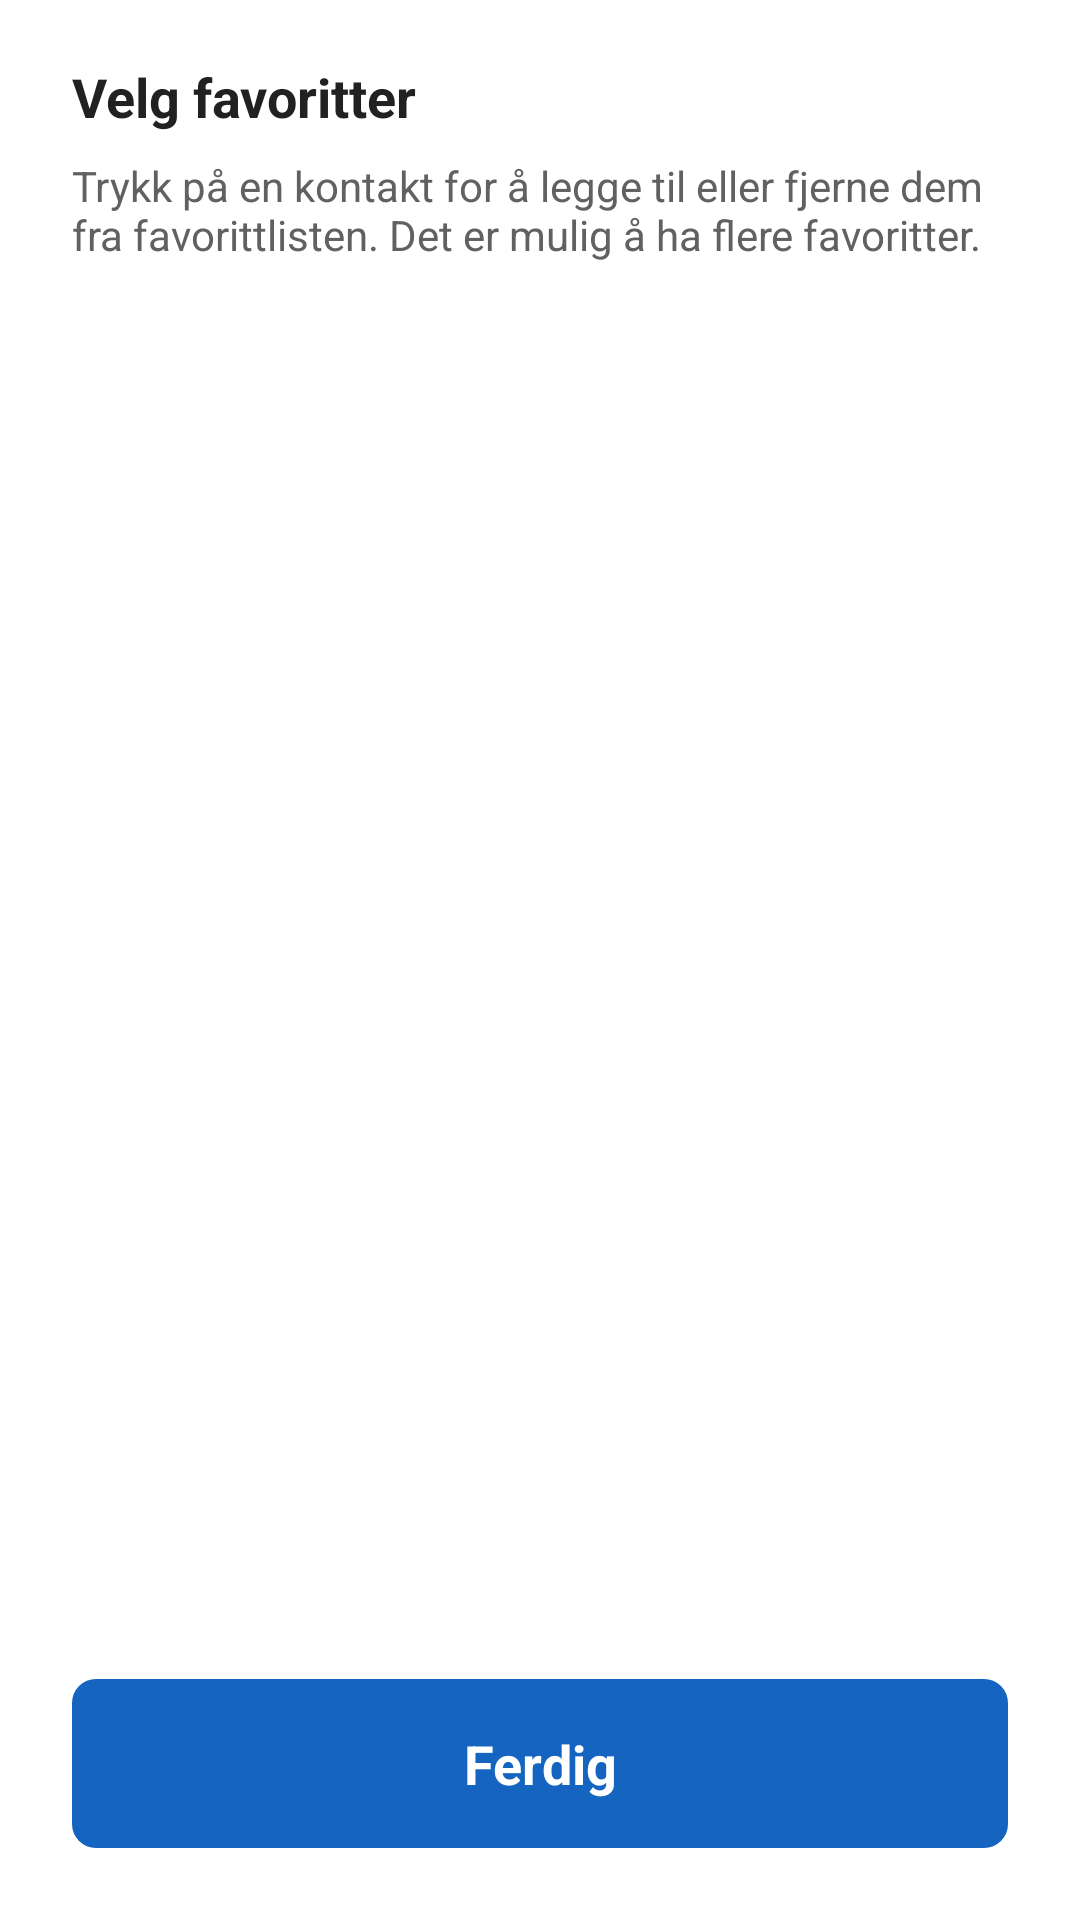

This screen was rendered from an Android layout file. Write that file and the resources it references.
<!-- AndroidManifest.xml: application theme Theme.TV_caller_app -->
<!-- res/layout/dialog_manage_favorites.xml -->
<?xml version="1.0" encoding="utf-8"?>
<LinearLayout xmlns:android="http://schemas.android.com/apk/res/android"
    xmlns:tools="http://schemas.android.com/tools"
    android:layout_width="match_parent"
    android:layout_height="wrap_content"
    android:orientation="vertical"
    android:background="@drawable/background_dialog"
    android:paddingTop="@dimen/dialog_padding_top"
    android:paddingBottom="@dimen/dialog_padding_bottom"
    android:paddingHorizontal="@dimen/dialog_padding_horizontal">

    <TextView
        android:layout_width="wrap_content"
        android:layout_height="wrap_content"
        android:text="@string/manage_favorites_title"
        android:textSize="@dimen/dialog_title_size"
        android:textColor="@color/text_primary"
        android:textStyle="bold"
        android:layout_marginBottom="@dimen/padding_small"
        android:accessibilityHeading="true"
        tools:ignore="UnusedAttribute" />

    <TextView
        android:layout_width="wrap_content"
        android:layout_height="wrap_content"
        android:text="@string/manage_favorites_subtitle"
        android:textSize="@dimen/text_caption"
        android:textColor="@color/text_secondary"
        android:layout_marginBottom="@dimen/padding_medium" />

    <androidx.recyclerview.widget.RecyclerView
        android:id="@+id/rv_contacts"
        android:layout_width="match_parent"
        android:layout_height="0dp"
        android:layout_weight="1"
        android:layout_marginBottom="@dimen/padding_large"
        tools:listitem="@layout/item_manage_favorite" />

    <TextView
        android:id="@+id/btn_done"
        android:layout_width="match_parent"
        android:layout_height="wrap_content"
        android:padding="@dimen/padding_standard"
        android:text="@string/done"
        android:textSize="@dimen/text_primary"
        android:textColor="@android:color/white"
        android:textStyle="bold"
        android:gravity="center"
        android:background="@drawable/button_primary"
        android:focusable="true"
        android:clickable="true"
        tools:ignore="UnusedAttribute" />

</LinearLayout>
<!-- res/layout/item_manage_favorite.xml (included above) -->
<?xml version="1.0" encoding="utf-8"?>
<LinearLayout xmlns:android="http://schemas.android.com/apk/res/android"
    xmlns:tools="http://schemas.android.com/tools"
    android:layout_width="match_parent"
    android:layout_height="wrap_content"
    android:orientation="horizontal"
    android:gravity="center_vertical"
    android:layout_marginBottom="6dp">

    <LinearLayout
        android:layout_width="0dp"
        android:layout_height="wrap_content"
        android:layout_weight="1"
        android:orientation="horizontal"
        android:gravity="center_vertical"
        android:paddingVertical="@dimen/padding_standard"
        android:paddingHorizontal="@dimen/padding_medium"
        android:background="@drawable/button_menu_item"
        android:layout_marginEnd="@dimen/padding_standard">

        <FrameLayout
            android:layout_width="40dp"
            android:layout_height="40dp"
            android:layout_marginStart="12dp"
            android:layout_marginEnd="8dp">

            <View
                android:id="@+id/avatar_bg"
                android:layout_width="match_parent"
                android:layout_height="match_parent"
                android:background="@drawable/avatar_circle_card_favorite"
                android:importantForAccessibility="no" />

            <ImageView
                android:id="@+id/avatar_image"
                android:layout_width="match_parent"
                android:layout_height="match_parent"
                android:scaleType="centerCrop"
                android:visibility="gone"
                android:importantForAccessibility="no" />

            <TextView
                android:id="@+id/avatar_initial"
                android:layout_width="match_parent"
                android:layout_height="match_parent"
                android:gravity="center"
                android:textColor="#FFFFFF"
                android:textSize="16sp"
                android:textStyle="bold"
                android:importantForAccessibility="no"
                tools:text="O" />

        </FrameLayout>

        <TextView
            android:id="@+id/txt_contact_name"
            android:layout_width="0dp"
            android:layout_height="wrap_content"
            android:layout_weight="1"
            android:textSize="@dimen/text_primary"
            android:textColor="@color/text_primary"
            android:ellipsize="end"
            android:maxLines="1"
            tools:text="Ola Nordmann (nickname)" />

    </LinearLayout>

    <LinearLayout
        android:layout_width="0dp"
        android:layout_height="match_parent"
        android:layout_weight="1"
        android:orientation="horizontal">

        <LinearLayout
            android:id="@+id/btn_favorite_toggle"
            android:layout_width="0dp"
            android:layout_height="match_parent"
            android:layout_weight="1"
            android:orientation="horizontal"
            android:gravity="center"
            android:clickable="true"
            android:focusable="true"
            android:defaultFocusHighlightEnabled="false"
            tools:background="@drawable/button_primary"
            tools:ignore="UnusedAttribute">

            <ImageView
                android:id="@+id/icon_favorite"
                android:layout_width="20dp"
                android:layout_height="20dp"
                android:layout_marginEnd="6dp"
                android:importantForAccessibility="no"
                tools:src="@drawable/ic_star_white" />

            <TextView
                android:id="@+id/txt_favorite_label"
                android:layout_width="wrap_content"
                android:layout_height="wrap_content"
                android:textColor="#FFFFFF"
                android:textSize="@dimen/text_primary"
                android:importantForAccessibility="no"
                tools:text="Favoritt" />

        </LinearLayout>

        <LinearLayout
            android:id="@+id/btn_priority_toggle"
            android:layout_width="0dp"
            android:layout_height="match_parent"
            android:layout_weight="1"
            android:orientation="horizontal"
            android:gravity="center"
            android:clickable="true"
            android:focusable="true"
            android:defaultFocusHighlightEnabled="false"
            android:layout_marginStart="@dimen/padding_standard"
            tools:background="@drawable/button_secondary"
            tools:ignore="UnusedAttribute">

            <ImageView
                android:id="@+id/icon_priority"
                android:layout_width="20dp"
                android:layout_height="20dp"
                android:layout_marginEnd="6dp"
                android:importantForAccessibility="no"
                tools:src="@drawable/ic_priority_white" />

            <TextView
                android:id="@+id/txt_priority_label"
                android:layout_width="wrap_content"
                android:layout_height="wrap_content"
                android:textColor="#FFFFFF"
                android:textSize="@dimen/text_primary"
                android:importantForAccessibility="no"
                tools:text="Ikke prioritert" />

        </LinearLayout>

    </LinearLayout>

</LinearLayout>
<!-- resources referenced by this layout -->
<resources>
  <color name="text_primary">#212121</color>
  <color name="text_secondary">#616161</color>
  <dimen name="dialog_padding_bottom">24dp</dimen>
  <dimen name="dialog_padding_horizontal">24dp</dimen>
  <dimen name="dialog_padding_top">20dp</dimen>
  <dimen name="dialog_title_size">18sp</dimen>
  <dimen name="padding_large">24dp</dimen>
  <dimen name="padding_medium">12dp</dimen>
  <dimen name="padding_small">8dp</dimen>
  <dimen name="padding_standard">16dp</dimen>
  <dimen name="text_caption">14sp</dimen>
  <dimen name="text_primary">18sp</dimen>
  <!-- drawable avatar_circle_card_favorite (drawable) -->
  <?xml version="1.0" encoding="utf-8"?>
  <shape xmlns:android="http://schemas.android.com/apk/res/android"
      android:shape="oval">
      <solid android:color="@color/vk_secondary" />
      <stroke android:width="1.5dp" android:color="@color/vk_primary" />
      <size android:width="80dp" android:height="80dp" />
  </shape>
  <!-- drawable ic_priority_white (drawable) -->
  <?xml version="1.0" encoding="utf-8"?>
  <vector xmlns:android="http://schemas.android.com/apk/res/android"
      android:width="20dp"
      android:height="20dp"
      android:viewportWidth="24"
      android:viewportHeight="24">
      <path
          android:fillColor="#FFFFFF"
          android:pathData="M16,12V4H17V2H7V4H8V12L6,14V16H11.2V22H12.8V16H18V14L16,12Z"/>
  </vector>
  <!-- drawable ic_star_white (drawable) -->
  <?xml version="1.0" encoding="utf-8"?>
  <vector xmlns:android="http://schemas.android.com/apk/res/android"
      android:width="20dp"
      android:height="20dp"
      android:viewportWidth="24"
      android:viewportHeight="24">
      <path
          android:fillColor="#FFFFFF"
          android:pathData="M12 17.27L18.18 21l-1.64-7.03L22 9.24l-7.19-0.61L12 2 9.19 8.63 2 9.24l5.46 4.73L5.82 21z"/>
  </vector>
  <string name="done">Ferdig</string>
  <string name="manage_favorites_subtitle">Trykk på en kontakt for å legge til eller fjerne dem fra favorittlisten. Det er mulig å ha flere favoritter.</string>
  <string name="manage_favorites_title">Velg favoritter</string>
  <style name="Theme.TV_caller_app" parent="@style/Theme.Leanback">
          <item name="android:textColor">@color/text_primary</item>
          <item name="android:textColorPrimary">@color/text_primary</item>
          <item name="android:textColorSecondary">@color/text_secondary</item>
          <item name="android:colorAccent">@color/color_brand_blue</item>
          <item name="android:colorPrimary">@color/color_brand_blue</item>
          <item name="android:colorPrimaryDark">@color/color_welcome_text</item>
          <item name="android:windowBackground">@color/default_background</item>
          <item name="android:textAppearance">@style/TextAppearance.App.Default</item>
      </style>
  <color name="vk_secondary">#1E214C</color>
  <color name="vk_primary">#7C56E3</color>
  <color name="vk_primary_surface">#F1ECFC</color>
  <color name="vk_primary_focus">#9679E8</color>
  <color name="vk_gray_100">#F8F9FA</color>
  <color name="color_brand_blue">#7C56E3</color>
  <color name="color_welcome_text">#7C56E3</color>
  <color name="default_background">#FFFFFF</color>
  <style name="TextAppearance.App.Default" parent="@android:style/TextAppearance">
          <item name="android:textColor">@color/text_primary</item>
      </style>
</resources>
